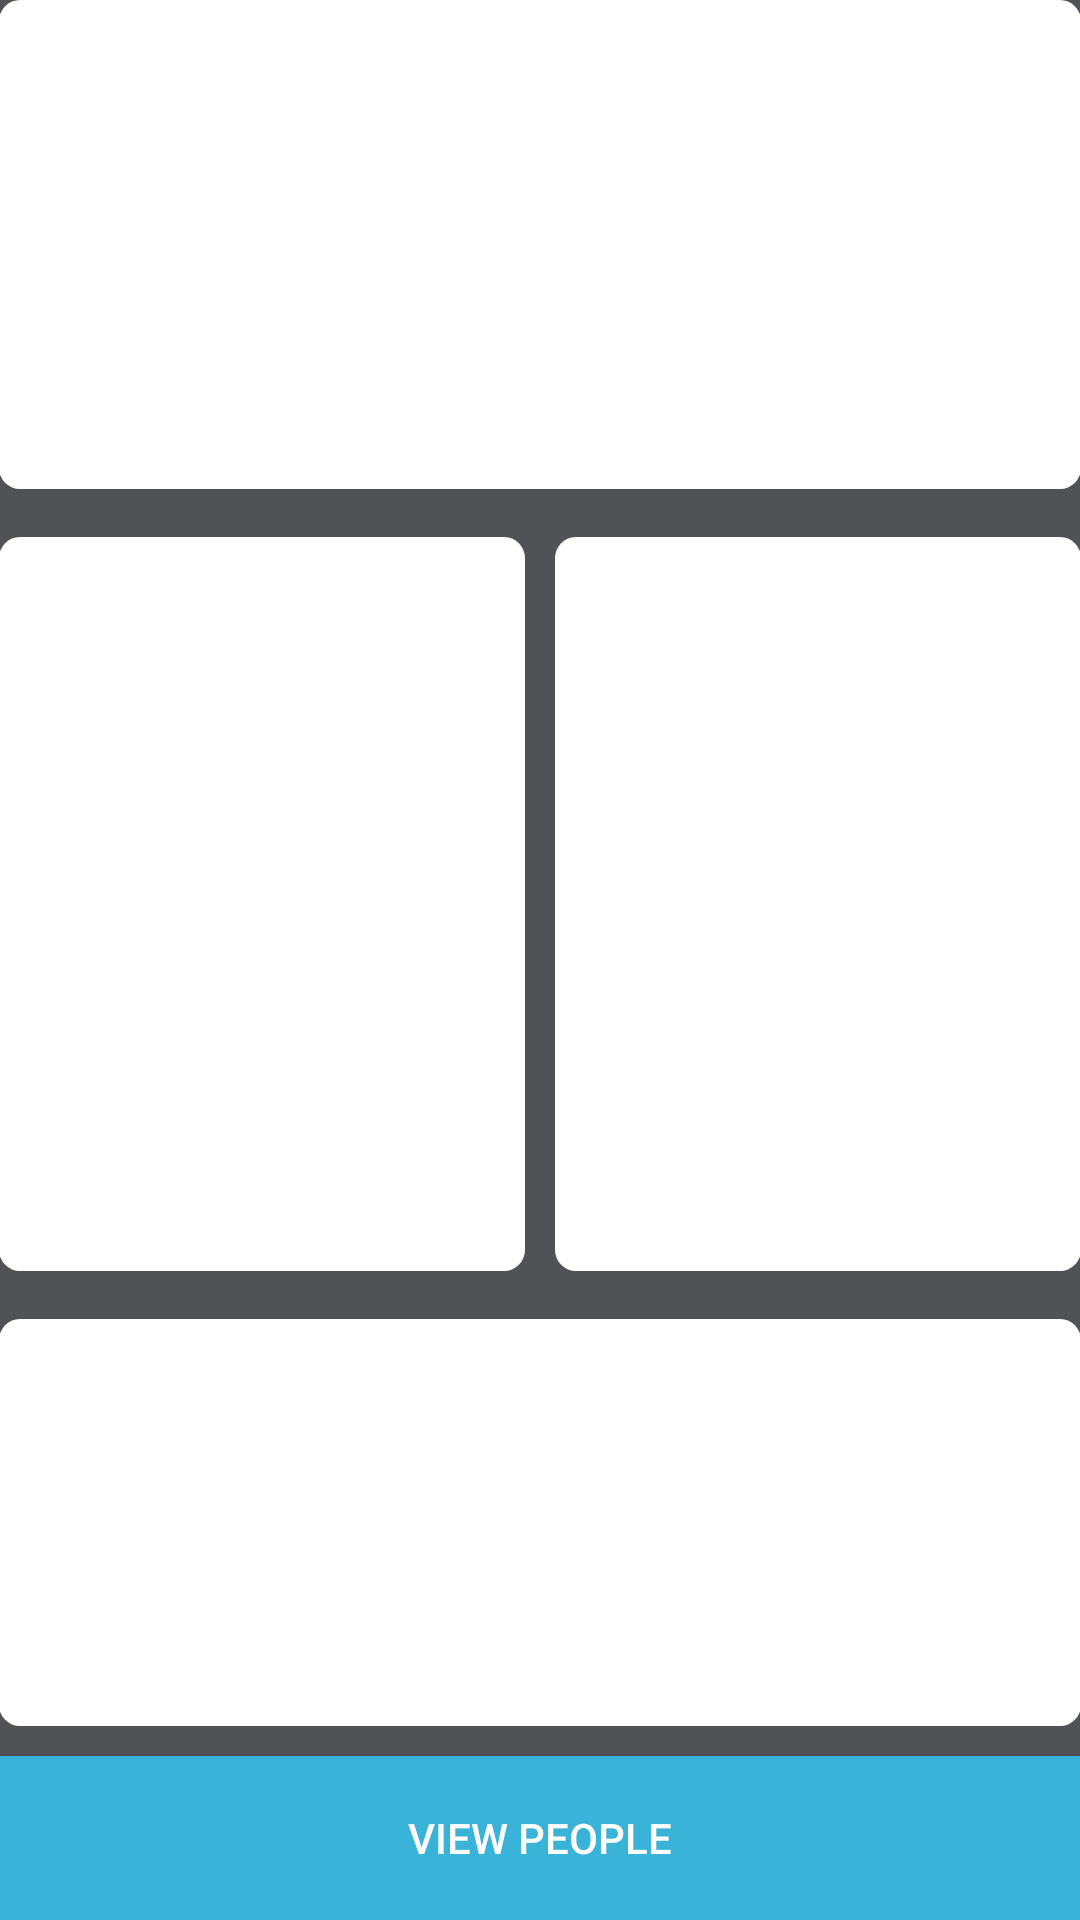

This screen was rendered from an Android layout file. Write that file and the resources it references.
<!-- AndroidManifest.xml: application theme AppTheme -->
<!-- res/layout/activity_view_meeting.xml -->
<?xml version="1.0" encoding="utf-8"?>
<LinearLayout xmlns:android="http://schemas.android.com/apk/res/android"
    xmlns:tools="http://schemas.android.com/tools"
    android:layout_width="match_parent"
    android:layout_height="match_parent"
    android:background="@drawable/background_login"
    android:orientation="vertical"
    android:paddingBottom="@dimen/activity_vertical_margin"
    android:paddingLeft="@dimen/activity_horizontal_margin"
    android:paddingRight="@dimen/activity_horizontal_margin"
    android:paddingTop="@dimen/activity_vertical_margin"
    tools:context="swe574.boun.edu.androidproject.ViewMeetingActivity">

    <RelativeLayout
        android:id="@+id/meeting_form"
        android:layout_width="match_parent"
        android:layout_height="0dp"
        android:layout_weight="3"
        android:background="@drawable/background_form"
        android:padding="10dp">

        <TextView
            android:id="@+id/meetingTags"
            android:layout_width="match_parent"
            android:layout_height="wrap_content"
            android:layout_marginBottom="10dp"
            android:layout_toStartOf="@+id/linearLayout"
            android:maxLines="3"
            android:scrollbars="vertical"
            android:text=""
            android:textAppearance="?android:attr/textAppearanceMedium" />

        <TextView
            android:id="@+id/MeetingLocation"
            android:layout_width="match_parent"
            android:layout_height="wrap_content"
            android:layout_below="@+id/meetingTags"
            android:layout_toStartOf="@+id/linearLayout"
            android:maxLines="2"
            android:text="" />

        <LinearLayout
            android:id="@+id/linearLayout"
            android:layout_width="wrap_content"
            android:layout_height="wrap_content"
            android:layout_alignParentBottom="true"
            android:layout_alignParentEnd="true"
            android:layout_alignParentTop="true"
            android:layout_toEndOf="@+id/space"
            android:orientation="vertical">

            <TextView
                android:id="@+id/MeetingDay"
                android:layout_width="wrap_content"
                android:layout_height="wrap_content"
                android:layout_gravity="center"
                android:layout_marginBottom="10dp"
                android:text="" />

            <TextView
                android:id="@+id/MeetingMonth"
                android:layout_width="wrap_content"
                android:layout_height="wrap_content"
                android:layout_gravity="center"
                android:layout_marginBottom="10dp"
                android:text=""
                android:textAppearance="?android:attr/textAppearanceLarge" />

            <TextView
                android:id="@+id/MeetingYear"
                android:layout_width="wrap_content"
                android:layout_height="wrap_content"
                android:layout_gravity="center"
                android:layout_marginBottom="10dp"
                android:text="" />
        </LinearLayout>

        <Space
            android:id="@+id/space"
            android:layout_width="200px"
            android:layout_height="20px"
            android:layout_centerHorizontal="true"
            android:layout_centerVertical="true" />

    </RelativeLayout>

    <TableLayout
        android:layout_width="match_parent"
        android:layout_height="0dp"
        android:layout_alignParentStart="true"
        android:layout_below="@+id/MeetingLocation"
        android:layout_marginBottom="16dp"
        android:layout_marginTop="16dp"
        android:layout_weight="4.5"
        android:orientation="vertical">

        <TableRow
            android:layout_width="match_parent"
            android:layout_height="0dp"
            android:layout_weight="1"
            android:orientation="horizontal">

            <ListView
                android:id="@+id/MeetingTodoListView"
                android:layout_width="0dp"
                android:layout_height="match_parent"
                android:layout_marginRight="5dp"
                android:layout_weight="1"
                android:background="@drawable/background_form" />

            <ListView
                android:id="@+id/MeetingAgendaListView"
                android:layout_width="0dp"
                android:layout_height="match_parent"
                android:layout_marginLeft="5dp"
                android:layout_weight="1"
                android:background="@drawable/background_form" />
        </TableRow>
    </TableLayout>

    <LinearLayout
        android:layout_width="match_parent"
        android:layout_height="0dp"
        android:layout_marginBottom="10dp"
        android:layout_weight="2.5"
        android:background="@drawable/background_form"
        android:orientation="horizontal">

        <android.support.v7.widget.RecyclerView
            android:id="@+id/MeetingResourcesRecyclerView"
            android:layout_width="0dp"
            android:layout_height="match_parent"
            android:layout_weight="2"
            android:padding="16dp"></android.support.v7.widget.RecyclerView>

        <RelativeLayout
            android:layout_width="0dp"
            android:layout_height="match_parent"
            android:layout_weight="1"
            android:orientation="vertical">

            <TextView
                android:id="@+id/MeetingContactDetailsTextView"
                android:layout_width="match_parent"
                android:layout_height="match_parent"
                android:gravity="center"
                android:scrollbars="horizontal"
                android:text=""
                android:textAppearance="?android:attr/textAppearanceSmall" />
        </RelativeLayout>
    </LinearLayout>

    <Button
        android:id="@+id/meetingPeople"
        android:layout_width="match_parent"
        android:layout_height="0dp"
        android:layout_weight="1"
        android:background="@drawable/button_style"
        android:text="View People"
        android:textColor="@color/white" />

</LinearLayout>
<!-- resources referenced by this layout -->
<resources>
  <!-- drawable background_form (drawable) -->
  <?xml version="1.0" encoding="UTF-8"?>
  <shape xmlns:android="http://schemas.android.com/apk/res/android">
      <solid android:color="#ffffffff" />
  
      <corners android:radius="7dp" />
  </shape>
  <!-- drawable background_login (drawable) -->
  <?xml version="1.0" encoding="UTF-8"?>
  <shape xmlns:android="http://schemas.android.com/apk/res/android">
      <solid android:color="#515255" />
  </shape>
  <!-- drawable button_style (drawable) -->
  <?xml version="1.0" encoding="utf-8"?>
  <shape xmlns:android="http://schemas.android.com/apk/res/android"
      android:shape="rectangle">
      <solid android:color="#39b3d7" />
  </shape>
  <style name="AppTheme" parent="Theme.AppCompat.Light.DarkActionBar">
          
          <item name="colorPrimary">@color/colorPrimary</item>
          <item name="colorPrimaryDark">@color/colorPrimaryDark</item>
          <item name="colorAccent">@color/colorAccent</item>
      </style>
  <!-- not gathered from this repository: default colours our renderer supplied (Android Studio template values) -->
  <color name="white">#FFFFFFFF</color>
  <color name="colorPrimary">#FF6200EE</color>
  <color name="colorPrimaryDark">#FF3700B3</color>
  <color name="colorAccent">#FF03DAC5</color>
</resources>
